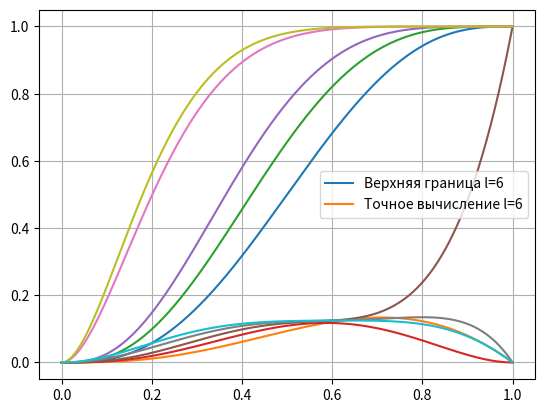

This figure's Python source:
import numpy as np
import numpy.random as random
import itertools as it
import matplotlib.pyplot as plt

def toMath(polynom):
	if 1 not in polynom:
		return "0"
	string = ""
	for i in range(len(polynom)):
		if polynom[i] != 0:
			if i != len(polynom)-1:
				string += "x^" + str(len(polynom)-1-i) + " + "
			else:
				string += "1 + "
	return string[:len(string)-3]

def clearBegin(g):
	indexes = []
	for i in range(len(g)-1):
		if g[i] == 0:
			indexes.append(i)
		else:
			break
	g = np.delete(g, indexes)
	return g

def deg():
	index = 0
	for i in range(len(gx)):
		if gx[i] == 1:
			break
		index = i
	return len(gx)-index-1

def getXr():
	index = deg()
	xr = []
	for i in range(index):
		xr.append(0)
	return np.array(xr)

def mul_xr(m):
	return np.append(m, getXr())

def bin_mod(m):
	for i in range(len(m)):
		if np.isnan(m[i]):
			m[i] = 0
		m[i] = (int)(m[i]%2)
	return m

def code(msg):
	mxr = mul_xr(msg)
	_,c = np.polydiv(mxr, gx)
	c = bin_mod(c)
	return np.polyadd(mxr, c)

def plot(pes, p, legends):
	for pe in pes:
		plt.plot(p, pe)
	plt.legend(legends)
	plt.grid(True)
	plt.show()

def C(n, k):
	return len(list(it.combinations(range(0, n), k)))

def getMsgsOld(l):
	msgs = np.zeros((2**l, l))
	for r in range(2**l):
		msg = np.unpackbits(np.uint8(r))
		msgs[r] = np.array(msg[len(msg)-l:])
	return msgs

def getbit(num, index):
	if (num & (1 << index)) == 0:
		return 0
	else:
		return 1

def getMsgs(l):
	msgs = []
	for i in range(2**l):
		msg = []
		for x in range(l):
			msg.insert(0,getbit(i, x))
		msgs.append(msg)
	return np.array(msgs)

def getWords(l):
	words = np.zeros((2**l, l+deg()))
	msgs = getMsgs(l)
	for i in range(len(msgs)):
		words[i] = code(msgs[i])
	return words

def isNull(word):
	for i in range(len(word)):
		if word[i] == 1:
			return False
	return True

def getAllD(words):
	d = []
	for i in range(len(words)):
		if False == isNull(words[i]):
			d.append(getWeight(words[i]))
	return np.array(d)

def calculateD(l):
	words = getWords(l)
	d = getAllD(words)
	return np.min(d)

def Pe_ceil(d, n, p):
	summ = 0
	for i in range(0, d):
		summ += C(n, i)*(p**i)*((1-p)**(n-i))
	return 1-summ

def getP_Pe_ceil(p, l):
	Pe_c = np.zeros(len(p))
	d = calculateD(l)
	print("gx:", gx)
	print("d:", d)
	print("n:", l+deg())
	for i in range(len(p)):
		Pe_c[i] = Pe_ceil(d, l+deg(), p[i])
		# print(Pe_c[i])
	return Pe_c


def getWeight(word):
	d = 0
	for i in range(len(word)):
		if (word[i] == 1):
			d += 1
	return d

def Ai(words, i):
	ai = 0
	for x in range(len(words)):
		if getWeight(words[x]) == i:
			ai += 1
	return ai

def Pe(d, n, p, words):
	summ = 0
	for i in range(d, n+1):
		summ += Ai(words, i)*(p**i)*((1-p)**(n-i))
	return summ

def getP_Pe(p, l):
	Pe_ = np.zeros(len(p))
	d = calculateD(l)
	# print("d:", d)
	words = getWords(l)
	for i in range(len(p)):
		Pe_[i] = Pe(d, len(words[0]), p[i], words)
		# print(Pe_[i])
	return Pe_

def dopusk5task():
	words = getWords(5)
	for word in words:
		if(getWeight(word) < 3):
			print(word)


def mainCode(g, l, p):
	global gx
	gx = clearBegin(np.array(g))
	pe_ceil = getP_Pe_ceil(p, l) # Если w(e(x)) > d -> (w(e(x)) - вес вектора ошибок) ; (d - минимальное расстояние кода)
	pe = getP_Pe(p, l) # Если e(x) == a(x) -> если вектор ошибок является кодовым словом
	plot([pe_ceil, pe], p, ["Верхняя граница l=" +str(l), "Точное вычисление l=" + str(l)])

def main(gx, p):
	for i in range(2,7):
		print("Messages:")
		print(getMsgs(i))
		print()
		print("Code:")
		print(getWords(i))
		mainCode(gx, i, p)

def printW(words):
	for word in words:
		print(getWeight(word))

p = []
for i in range(0,1001, 1):
	p.append(i/1000)
p = np.array(p)
# p = np.array([0.0, 0.1, 0.2, 0.3, 0.4, 0.5, 0.6, 0.7, 0.8, 0.9, 1.0])

def dop(p,l):
	global gx
	pe_ceils = []
	pe_ceils_labels = []
	pes = []
	pes_labels = []
	Dmins = []
	Dmins_labels = []
	Dmins_x = []
	gxs = getMsgs(l)
	for i in range(2,len(gxs)):

		# printW(getWords(l))
		# print()

		gx = clearBegin(np.array(gxs[i]))

		pe_ceils.append(getP_Pe_ceil(p, l))
		pe_ceils_labels.append("Верхняя граница " + str(gx))
		
		pes.append(getP_Pe(p, l))
		pes_labels.append("Точное вычисление " + str(gx))
		
		Dmins.append(int(calculateD(l)))
		Dmins_x.append(str(gx))
		Dmins_labels.append("Dmin " + str(gx))
	
	plot(pe_ceils, p, pe_ceils_labels)
	plot(pes, p, pes_labels)
	plt.plot(Dmins_x, Dmins)
	plt.show()	


gx = clearBegin(np.array([1,0,1,1]))
l = 5

main(gx, p)
# dop(p, 4)
# dopusk5task()